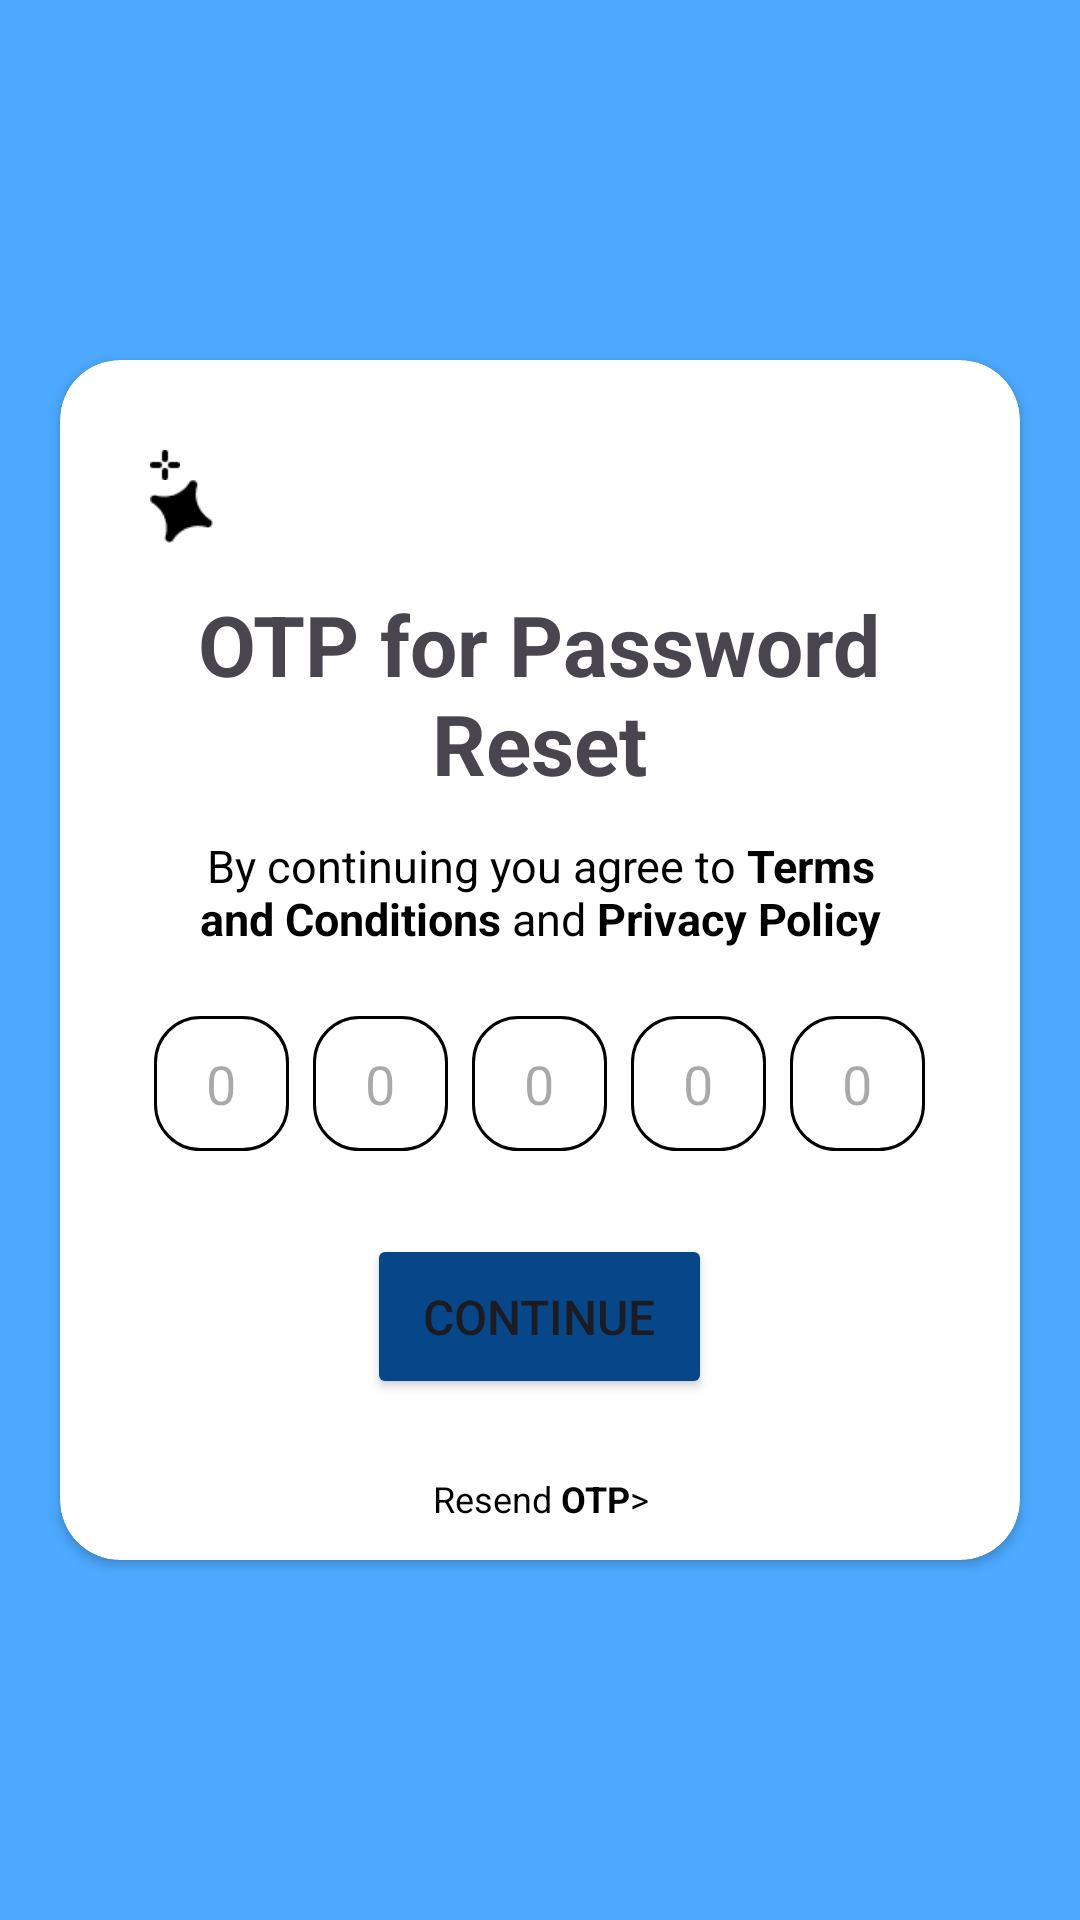

Layout XML and referenced resources for this Android screen:
<!-- AndroidManifest.xml: application theme Theme.Femto_UI -->
<!-- res/layout/activity_otp_forget_password.xml -->
<?xml version="1.0" encoding="utf-8"?>
<androidx.constraintlayout.widget.ConstraintLayout xmlns:android="http://schemas.android.com/apk/res/android"
    xmlns:app="http://schemas.android.com/apk/res-auto"
    xmlns:tools="http://schemas.android.com/tools"
    android:layout_width="match_parent"
    android:layout_height="match_parent"
    android:background="@color/ligth_blue"
    tools:context=".authentication.OtpForgetPasswordActivity">

    <ImageView
        android:id="@+id/back_to_login"
        android:layout_width="40dp"
        android:layout_height="40dp"
        style="@style/BackArraowButton"
        app:layout_constraintStart_toStartOf="parent"
        app:layout_constraintTop_toTopOf="parent"
        android:layout_marginTop="20dp"
        android:layout_marginStart="30dp"/>
    <androidx.cardview.widget.CardView
        android:layout_width="320dp"
        android:layout_height="400dp"
        app:layout_constraintTop_toTopOf="parent"
        app:layout_constraintBottom_toBottomOf="parent"
        app:layout_constraintStart_toStartOf="parent"
        app:layout_constraintEnd_toEndOf="parent"
        style="@style/CardBackGround"
        app:cardCornerRadius="20dp">
        <LinearLayout
            android:layout_width="match_parent"
            android:layout_height="match_parent"
            android:layout_gravity="center"
            android:orientation="vertical">

            <ImageView
                android:layout_width="10dp"
                android:layout_height="10dp"
                style="@style/AimDesign"
                android:layout_marginStart="30dp"
                android:layout_marginTop="30dp"/>
            <ImageView
                android:layout_width="21dp"
                android:layout_height="21dp"
                style="@style/StarDesign"
                android:layout_marginStart="30dp"
                />
            <TextView
                android:layout_width="255dp"
                android:layout_height="wrap_content"
                android:layout_gravity="center"
                android:layout_marginTop="15dp"
                android:text="OTP for Password Reset"
                android:textStyle="bold"
                android:textSize="28sp"
                android:textAlignment="center"/>
            <TextView
                android:id="@+id/txt_shownumber_forgetpass"
                android:layout_width="230dp"
                android:layout_height="38dp"
                android:textSize="15sp"
                style="@style/TextColor"
                android:text="@string/term_policy"
                android:layout_gravity="center"
                android:layout_marginTop="12dp"
                android:textAlignment="center"/>


            <LinearLayout
                android:layout_width="270dp"
                android:layout_height="60dp"
                android:orientation="horizontal"
                android:gravity="center"
                android:layout_marginTop="15dp"
                android:layout_gravity="center"
                >

                <EditText
                    android:id="@+id/otpEditText1"
                    android:layout_width="45dp"
                    android:layout_height="45dp"
                    style="@style/OTP_Item"
                    android:ems="10"
                    android:maxLength="1"
                    android:gravity="center"
                    android:inputType="number"
                    android:hint="0" />

                <EditText
                    android:id="@+id/otpEditText2"
                    android:layout_width="45dp"
                    android:layout_height="45dp"
                    style="@style/OTP_Item"
                    android:ems="10"
                    android:maxLength="1"
                    android:gravity="center"
                    android:hint="0"
                    android:inputType="number"
                    android:layout_marginStart="8dp"/>

                <EditText
                    android:id="@+id/otpEditText3"
                    android:layout_width="45dp"
                    android:layout_height="45dp"
                    style="@style/OTP_Item"
                    android:ems="10"
                    android:maxLength="1"
                    android:inputType="number"
                    android:gravity="center"
                    android:hint="0"
                    android:layout_marginStart="8dp" />

                <EditText
                    android:id="@+id/otpEditText4"
                    android:layout_width="45dp"
                    android:layout_height="45dp"
                    style="@style/OTP_Item"
                    android:ems="10"
                    android:maxLength="1"
                    android:inputType="number"
                    android:gravity="center"
                    android:hint="0"
                    android:layout_marginStart="8dp"/>


                <EditText
                    android:id="@+id/otpEditText5"
                    android:layout_width="45dp"
                    android:layout_height="45dp"
                    style="@style/OTP_Item"
                    android:ems="10"
                    android:maxLength="1"
                    android:inputType="number"
                    android:gravity="center"
                    android:hint="0"
                    android:layout_marginStart="8dp" />


            </LinearLayout>


            <Button
                android:id="@+id/btn_continue_forgetpass"
                android:layout_width="115dp"
                android:layout_height="55dp"
                style="@style/ForgetPasswordButtonBackGround"
                android:layout_marginTop="20dp"
                android:layout_gravity="center"
                android:text="@string/btn_continue"
                android:textSize="16sp"
                />
            <TextView
                android:id="@+id/txt_resend_otp_forgetpass"
                android:layout_width="190dp"
                android:layout_height="28dp"
                android:textSize="12sp"
                android:text="@string/resend_otp"
                style="@style/TextColor"
                android:layout_gravity="center"
                android:layout_marginTop="25dp"
                android:textAlignment="center"/>



        </LinearLayout>

    </androidx.cardview.widget.CardView>

</androidx.constraintlayout.widget.ConstraintLayout>
<!-- resources referenced by this layout -->
<resources>
  <color name="ligth_blue">#4CA9FF</color>
  <string name="btn_continue">Continue</string>
  <string name="resend_otp">Resend <b>OTP</b>&gt;</string>
  <string name="term_policy">By continuing you agree to <b>Terms and Conditions</b> and <b>Privacy Policy</b></string>
  <style name="AimDesign"><item name="android:src">@drawable/aim_design</item></style>
  <style name="BackArraowButton"><item name="android:src">@drawable/ic_backarrow</item></style>
  <style name="CardBackGround"><item name="android:backgroundTint">@color/white</item></style>
  <style name="ForgetPasswordButtonBackGround"><item name="android:backgroundTint">@color/dark_blue</item></style>
  <style name="OTP_Item"><item name="android:background">@drawable/bg_otp_item</item></style>
  <style name="StarDesign"><item name="android:src">@drawable/star_design</item></style>
  <style name="TextColor"><item name="android:textColor">@color/black</item></style>
  <style name="Theme.Femto_UI" parent="Base.Theme.Femto_UI" />
  <!-- drawable aim_design: png bitmap (drawable, 174 bytes) -->
  <color name="white">#FFFFFFFF</color>
  <color name="dark_blue">#064789</color>
  <!-- drawable bg_otp_item (drawable) -->
  <?xml version="1.0" encoding="utf-8"?>
  <shape xmlns:android="http://schemas.android.com/apk/res/android"
          android:shape="rectangle">
          <stroke android:width="1dp" />
          <corners android:radius="15dp"/>
  
  </shape>
  <!-- drawable star_design: png bitmap (drawable, 477 bytes) -->
  <color name="black">#000000</color>
  <style name="Base.Theme.Femto_UI" parent="Theme.Material3.DayNight.NoActionBar">
          
          <item name="colorPrimary">@color/white</item>
      </style>
</resources>
